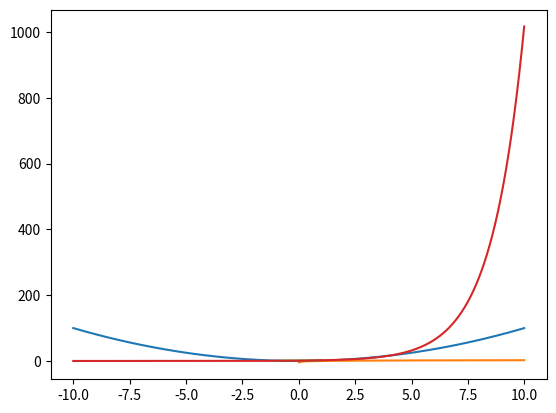

This figure's Python source:
import matplotlib.pyplot as plt
import numpy as np
#import math

#抛物线
x = np.arange(-10, 10, 0.01)
y = x ** 2
plt.plot(x,y)
plt.show()

#log
x = np.arange(-10, 10, 0.01)
y = np.log(x)
plt.plot(x,y)
plt.show()

#幂函数
x = np.arange(-1, 1, 0.01)
y = 2 ** x
plt.plot(x,y)
plt.show()

x = np.arange(-10, 10, 0.01)
y = 2 ** x
plt.plot(x,y)
plt.show()
